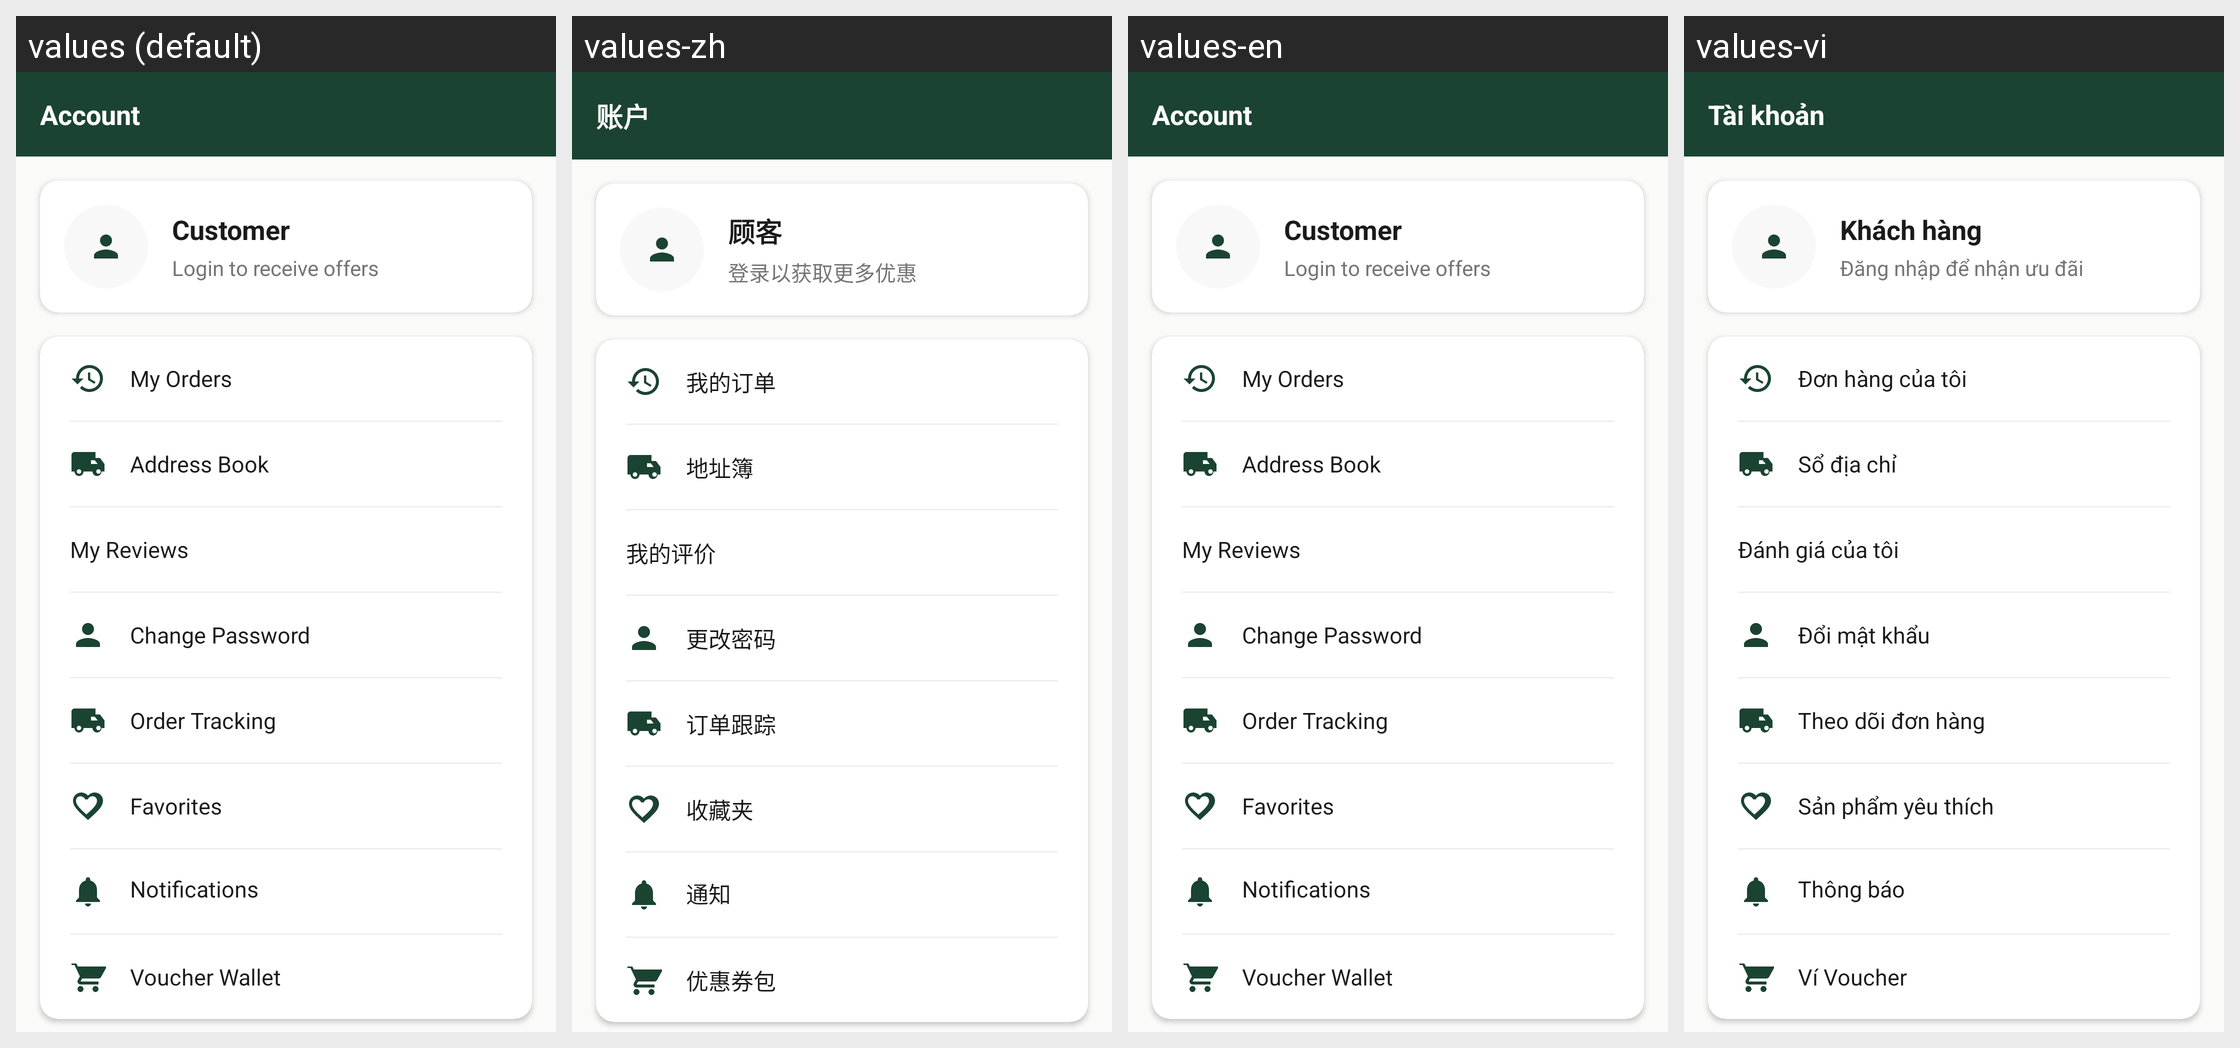

Translations of the strings shown on this Android screen, per locale in the grid:
Android screen res/layout/fragment_account.xml rendered under 4 locales, left to right: values (default), values-zh, values-en, values-vi. Device: Nexus 5 (rendered at 1080×1920; each locale shown at half size, 540×960, under a caption strip naming it); theme Theme.UniFurniture.
Other locales in the repository, not shown: values-fr, values-zh-rCN.
Strings drawn on this screen, with the default value and each locale's value (text and hints the layout hard-codes, and strings that could not be matched under every locale, appear in the picture but are not listed):

account_title
  values: Account
  values-zh: 账户
  values-en: Account
  values-vi: Tài khoản

guest_customer
  values: Customer
  values-zh: 顾客
  values-en: Customer
  values-vi: Khách hàng

login_upsell
  values: Login to receive offers
  values-zh: 登录以获取更多优惠
  values-en: Login to receive offers
  values-vi: Đăng nhập để nhận ưu đãi

my_orders
  values: My Orders
  values-zh: 我的订单
  values-en: My Orders
  values-vi: Đơn hàng của tôi

address_book_title
  values: Address Book
  values-zh: 地址簿
  values-en: Address Book
  values-vi: Sổ địa chỉ

my_reviews
  values: My Reviews
  values-zh: 我的评价
  values-en: My Reviews
  values-vi: Đánh giá của tôi

change_password
  values: Change Password
  values-zh: 更改密码
  values-en: Change Password
  values-vi: Đổi mật khẩu

order_tracking
  values: Order Tracking
  values-zh: 订单跟踪
  values-en: Order Tracking
  values-vi: Theo dõi đơn hàng

favorites
  values: Favorites
  values-zh: 收藏夹
  values-en: Favorites
  values-vi: Sản phẩm yêu thích

notification_title
  values: Notifications
  values-zh: 通知
  values-en: Notifications
  values-vi: Thông báo

voucher_wallet
  values: Voucher Wallet
  values-zh: 优惠券包
  values-en: Voucher Wallet
  values-vi: Ví Voucher
